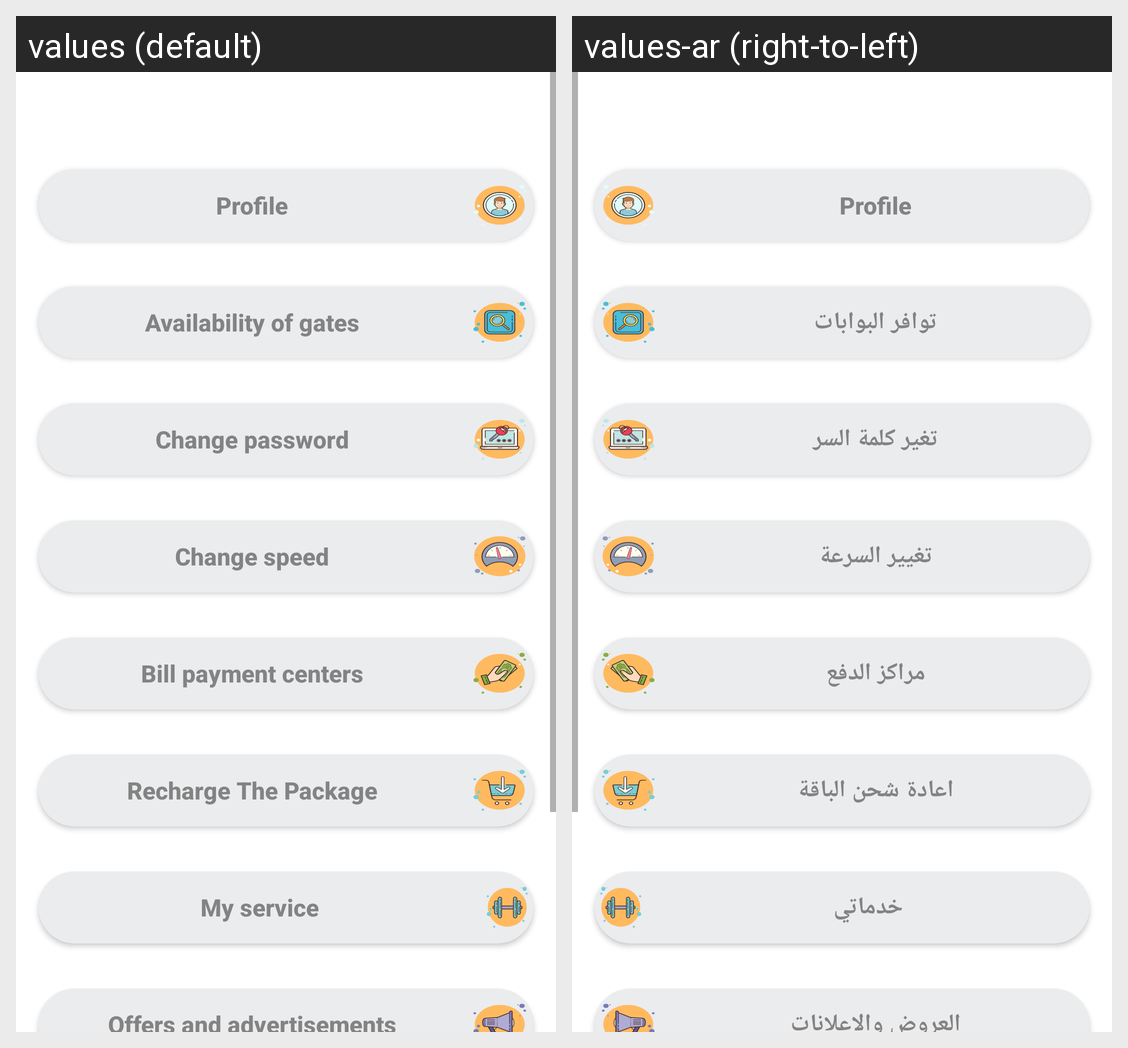

For this localized Android screen grid, give each drawn string resource with its value in every locale shown.
Android screen res/layout/fragment_customer_main.xml rendered under 2 locales, left to right: values (default), values-ar (right-to-left). Device: Nexus 5 (rendered at 1080×1920; each locale shown at half size, 540×960, under a caption strip naming it); theme Theme.MSM.
Strings drawn on this screen, with the default value and each locale's value (text and hints the layout hard-codes, and strings that could not be matched under every locale, appear in the picture but are not listed):

main_btn_Profile_text
  values: Profile
  values-ar: Profile

availability_of_gates_text
  values: Availability of gates
  values-ar: توافر البوابات

main_btn_Change_Password_text
  values: Change password
  values-ar: تغير كلمة السر

main_btn_Change_Speed_text
  values: Change speed
  values-ar: تغيير السرعة

bill_payment_centers_text
  values: Bill payment centers
  values-ar: مراكز الدفع

recharge_the_package
  values: Recharge The Package
  values-ar: اعادة شحن الباقة

my_services_text
  values: My service
  values-ar: خدماتي

offers_and_advertisements_text
  values: Offers and advertisements
  values-ar: العروض والاعلانات
